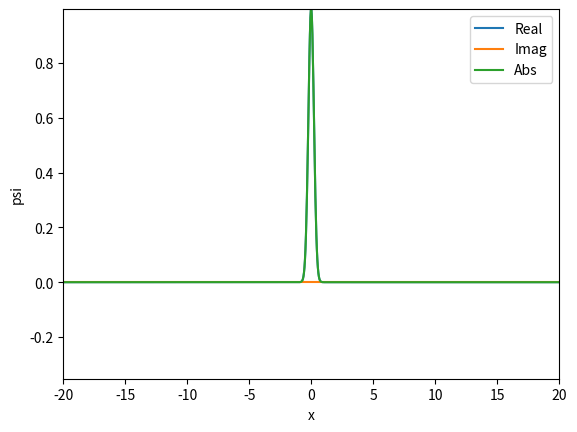

The matplotlib source for this figure:
import matplotlib.pyplot as plt
import matplotlib.animation as animation
import numpy as np 
import numpy.random as npr
import scipy as sp
import scipy.linalg as sl
from scipy.fft import fft
from scipy.fft import ifft


# Simulates the SchrÃ¶dinger dynamics iâˆ‚t = -1/2 Ïˆ'' + V(x,t) Ïˆ, with the pseudospectral method
# on an interval [-L,L] with periodic boundary conditions, with Nx grid points
# The simulation proceeds from 0 to T, with Nt time steps.
# Initial condition is given by the function psi0_fun(x), potential by the function V_fun(x,t)
# Returns an array psi[ix, it]


def dynamics_Kfft(psi0_fun=(lambda x: np.exp(-x**2)), V_fun=(lambda x,t: 0), L=10, Nx=1000, T=4, Nt=1000):

    #declaration de variable d interet
    Nx_2 = int((Nx/2)*(Nx%2==0) + ((Nx-1)/2)*(Nx%2==1)) 
    K = np.zeros(Nx); K[:Nx_2] = np.arange(0,Nx_2); 

    if(Nx%2==0): K[Nx_2:] = np.arange(-Nx_2,0) 
    else:   K[Nx_2:] = np.arange(-Nx_2-1,0)

    Kinetic = 0.5*(2*np.pi/L)**2 *K*K
    K_fft = (Kinetic * np.conjugate(sl.dft(Nx,'sqrtn')))@sl.dft(Nx,'sqrtn')

    I = np.linspace(-L, L,Nx)
    Psi_0T = np.zeros((Nx,Nt), dtype="complex")
    dt = T/Nt

    # K_dt = -1j*K_fft*dt
    # evo_dt  = sl.expm(K_dt)

    Psi_0T[:,0]=psi0_fun(I)
    
    for i in range(1,Nt):
        ti =    dt*i
        Vti =    -1j*V_fun(I,ti)*ti;    K_ti =  -1j*K_fft*ti
        eVti =   np.exp(Vti)      ;    eKti = sl.expm(K_ti)
        Psi_0T[:,i]=eKti@( eVti * Psi_0T[:,0])
        print(i,ti)
    return Psi_0T




def dynamics_fft(psi0_fun=(lambda x: np.exp(-x**2)), V_fun=(lambda x,t: 0), L=10, Nx=100, T=4, Nt=100):

    Nx_2 = int((Nx/2)*(Nx%2==0) + ((Nx-1)/2)*(Nx%2==1)) 

    K = np.zeros(Nx)
    K[:Nx_2] = np.arange(0,Nx_2); 

    if(Nx%2==0): K[Nx_2:] = np.arange(-Nx_2,0) 
    else:   K[Nx_2:] = np.arange(-Nx_2-1,0)

    Kinetic = 0.5*(2*np.pi/L)**2 *K*K
    I = np.linspace(-L, L,Nx)
    Psi_0T = np.zeros((Nx,Nt), dtype="complex")
    dt = T/Nt

    Psi_0T[:,0]=psi0_fun(I)
    
    for i in range(1,Nt):
        ti = dt*i
        Psi_0T[:,i] = ifft((np.exp(-1j*Kinetic*ti)) * fft(np.exp(-1j*V_fun(I,ti)*ti) * Psi_0T[:,0]))
        print(ti,np.sqrt(L/Nx)*np.linalg.norm(Psi_0T[:,i]))
    return Psi_0T




def dynamics_fft_diss(psi0_fun=(lambda x: np.exp(-x**2)), V_fun=(lambda x,t: 0), L=10, Nx=100, T=4, Nt=100):

    Nx_2 = int((Nx/2)*(Nx%2==0) + ((Nx-1)/2)*(Nx%2==1)) 

    K = np.zeros(Nx)
    K[:Nx_2] = np.arange(0,Nx_2); 

    if(Nx%2==0): K[Nx_2:] = np.arange(-Nx_2,0) 
    else:   K[Nx_2:] = np.arange(-Nx_2-1,0)

    Kinetic = 0.5*(2*np.pi/L)**2 *K*K
    I = np.linspace(-L, L,Nx)
    Psi_0T = np.zeros((Nx,Nt), dtype="complex")
    dt = T/Nt

    Psi_0T[:,0]=psi0_fun(I)
    
    for i in range(1,Nt):
        ti = dt*i
        Psi_0T[:,i] = ifft((np.exp(-1j*Kinetic*dt)) * fft(np.exp(-1j*V_fun(I,ti)*ti) * Psi_0T[:,i-1]))
        print(ti,np.sqrt(L/Nx)*np.linalg.norm(Psi_0T[:,i]))
    return Psi_0T


# Plots the return value psi of the function "dynamics", using linear interpolation
# The whole of psi is plotted, in an animation lasting "duration" seconds (duration is unconnected to T)
# L argument is only for x axis labelling


def plot_psi(psi, duration=10, frames_per_second=30, L=10):
    
    fig, ax = plt.subplots()
    t_data = np.linspace(0, 1, np.size(psi, 1)) # 1 is arbitrary here
    x_data = np.linspace(-L,L,np.size(psi,0), endpoint=False)
    # set the min and maximum values of the plot, to scale the axis
    m = min(0, np.min(np.real(psi)), np.min(np.imag(psi)))
    M = np.max(np.abs(psi))
    
    # set the axis once and for all
    ax.set(xlim=[-L,L], ylim=[m,M], xlabel='x', ylabel='psi')
    
    # dummy plots, to update during the animation
    real_plot = ax.plot(x_data, np.real(psi[:, 0]), label='Real')[0]
    imag_plot = ax.plot(x_data, np.imag(psi[:, 0]), label='Imag')[0]
    abs_plot  = ax.plot(x_data, np.abs(psi[:, 0]), label='Abs')[0]
    ax.legend()

    # define update function as an internal function (that can access the variables defined before)
    # will be called with frame=0...(duration*frames_per_second)-1
    def update(frame):
        print(frame)
        # get the data by linear interpolation
        t = frame / (duration * frames_per_second)
        psi_t = np.array([np.interp(t, t_data, psi[i, :]) for i in range(np.size(psi,0))])
        # update the plots
        real_plot.set_ydata(np.real(psi_t))
        imag_plot.set_ydata(np.imag(psi_t))
        abs_plot.set_ydata(np.abs(psi_t))

    ani = animation.FuncAnimation(fig=fig, func=update, frames=duration*frames_per_second, interval=1000/frames_per_second)
    return ani

a=10
psi0=(lambda x: np.exp(-a*x*x))

L=20; Nx=1000; Nt=10000; T=1

# V = lambda x,t : 1*(x>L/2) + 1*(x<-L/2) -1*(x<=L/2)*(x>=-L/2)     # puit d energie
V = lambda x,t : 1*(x<=3*L/4)*(x>=L/4)                            # barriere (effet tunnel)
# V = lambda x,t : 1/np.abs(x)
# V = lambda x,t : 1*np.cos(2*np.pi*x/L)
# V = lambda x,t : 0 * x

J = np.linspace(-L,L,Nx)
psi = dynamics_fft_diss(psi0_fun=psi0,V_fun=V, L=L, Nx=Nx, T=T, Nt=Nt)


# plt.plot(J,V(J,0))
# plt.plot(J,np.abs(psi[:,-1])**2)
# plt.plot(J,np.abs(psi[:,1])**2)
# plt.show()


anime = plot_psi(psi,L=L, duration=10, frames_per_second=60)
plt.show()
